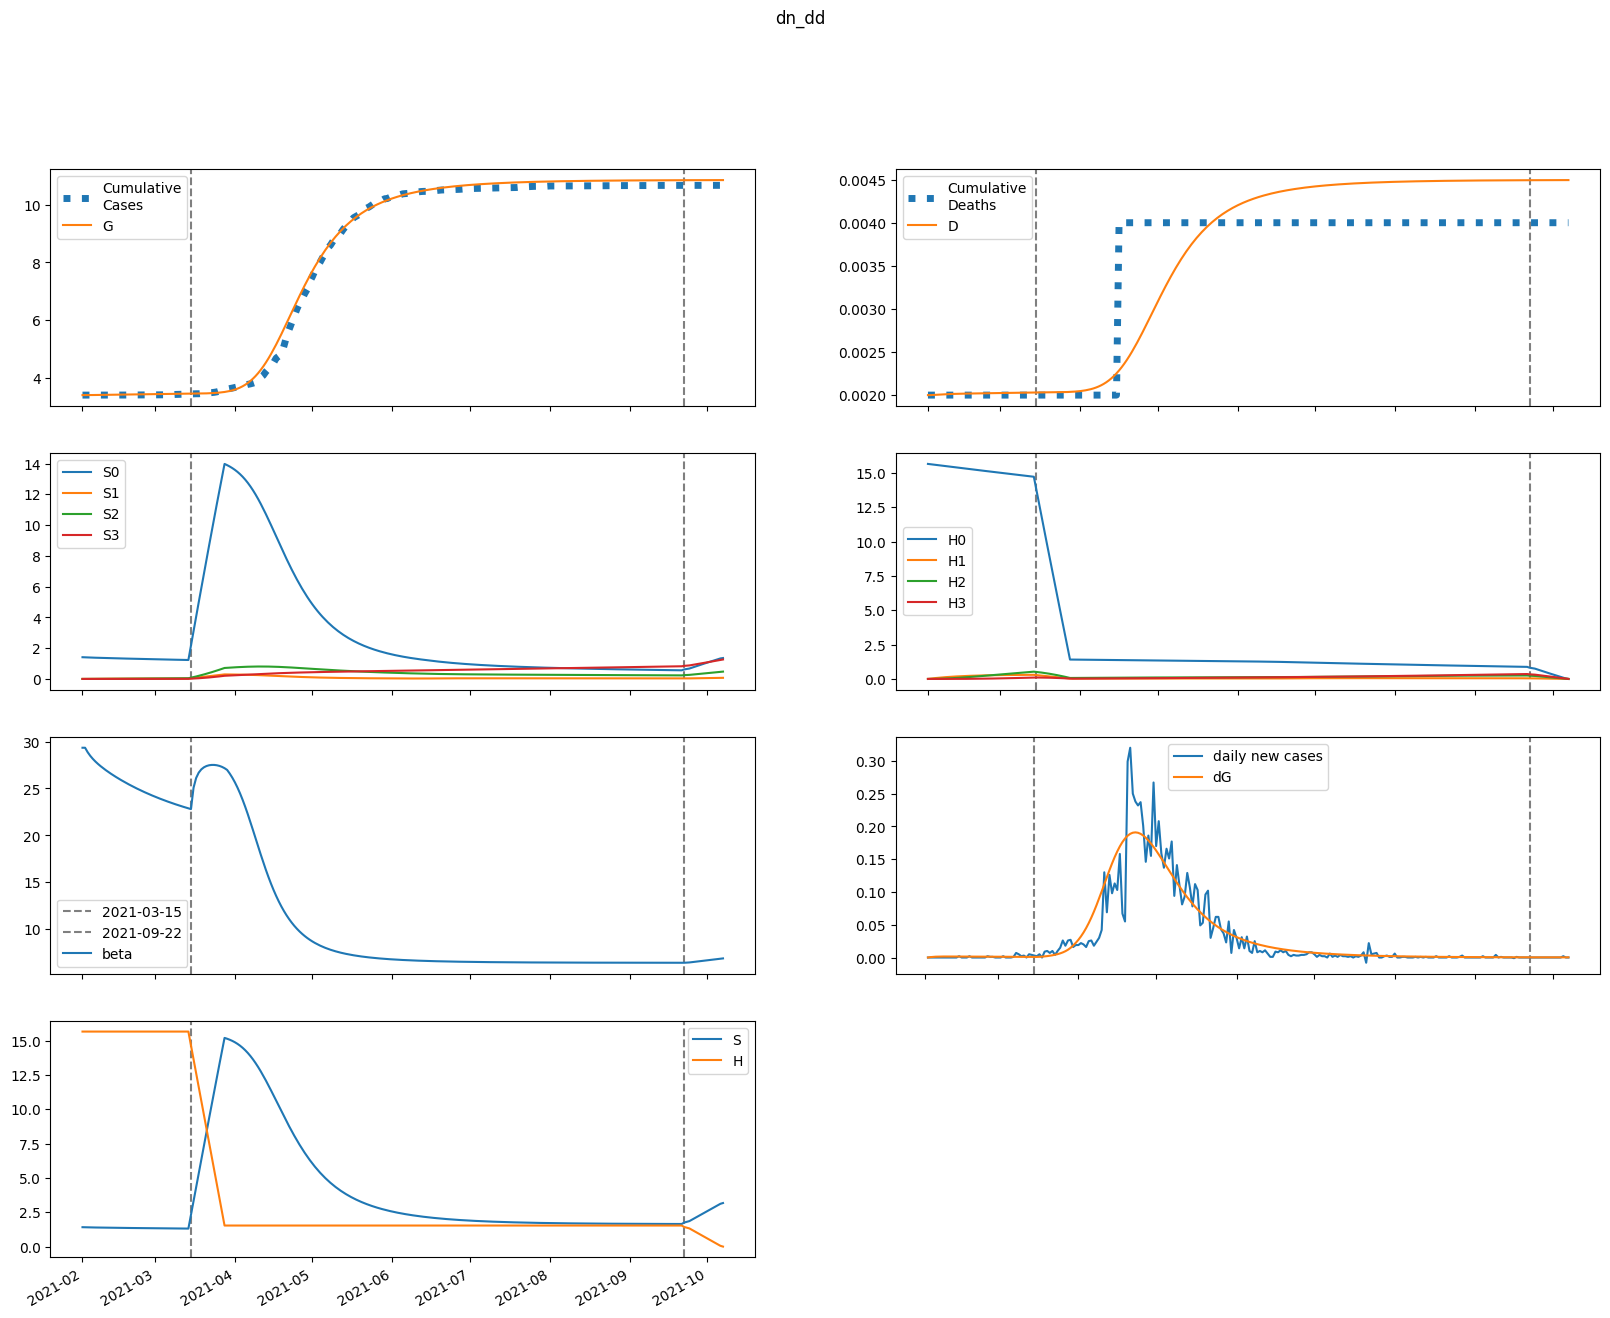

Data behind this chart, as committed beside it:
series, 2021-02-01, 2021-02-02, 2021-02-03, 2021-02-04, 2021-02-05, 2021-02-06, 2021-02-07, 2021-02-08, 2021-02-09, 2021-02-10, 2021-02-11, 2021-02-12, 2021-02-13, 2021-02-14, 2021-02-15, 2021-02-16, 2021-02-17, 2021-02-18, 2021-02-19, 2021-02-20, 2021-02-21, 2021-02-22, 2021-02-23
S, 1412, 1406, 1401, 1397, 1393, 1390, 1386, 1383, 1381, 1378, 1375, 1372, 1370, 1367, 1365, 1362, 1360, 1357, 1355, 1353, 1350, 1348, 1346
E, 0.0, 5.812, 9.504, 11.81, 13.2, 14, 14.41, 14.57, 14.57, 14.47, 14.31, 14.11, 13.9, 13.67, 13.45, 13.22, 13, 12.78, 12.57, 12.36, 12.16, 11.96, 11.76
I, 44.11, 33.53, 26.1, 20.86, 17.12, 14.43, 12.47, 11.02, 9.942, 9.12, 8.485, 7.985, 7.584, 7.256, 6.983, 6.751, 6.55, 6.374, 6.217, 6.074, 5.943, 5.822, 5.709
A, 38.06, 36.54, 35.61, 35.07, 34.76, 34.59, 34.51, 34.46, 34.43, 34.4, 34.37, 34.32, 34.25, 34.17, 34.07, 33.95, 33.82, 33.67, 33.51, 33.33, 33.15, 32.95, 32.74
IH, 0.0, 1.765, 2.222, 2.153, 1.909, 1.637, 1.394, 1.194, 1.037, 0.9151, 0.8215, 0.7493, 0.6933, 0.6493, 0.6143, 0.5858, 0.5624, 0.5426, 0.5257, 0.511, 0.498, 0.4862, 0.4755
IN, 8.823, 17.13, 22.82, 26.7, 29.3, 31, 32.06, 32.67, 32.95, 33, 32.88, 32.65, 32.32, 31.94, 31.51, 31.05, 30.57, 30.08, 29.59, 29.09, 28.59, 28.1, 27.61
D, 2.0, 2.0, 2.002, 2.004, 2.006, 2.008, 2.01, 2.011, 2.012, 2.013, 2.014, 2.015, 2.016, 2.016, 2.017, 2.018, 2.018, 2.019, 2.019, 2.02, 2.02, 2.021, 2.021
R, 0.0, 2.042, 5.393, 9.272, 13.32, 17.39, 21.42, 25.38, 29.28, 33.12, 36.89, 40.61, 44.28, 47.9, 51.47, 54.99, 58.47, 61.91, 65.29, 68.64, 71.94, 75.2, 78.41
G, 3398, 3398, 3399, 3400, 3401, 3402, 3404, 3405, 3407, 3409, 3410, 3412, 3413, 3415, 3416, 3418, 3419, 3420, 3422, 3423, 3424, 3426, 3427
H, 15650, 15650, 15650, 15650, 15650, 15650, 15650, 15650, 15650, 15650, 15650, 15650, 15650, 15650, 15650, 15650, 15650, 15650, 15650, 15650, 15650, 15650, 15650
S0, 1412, 1404, 1397, 1391, 1385, 1379, 1374, 1369, 1364, 1359, 1354, 1350, 1345, 1341, 1336, 1332, 1327, 1323, 1319, 1315, 1310, 1306, 1302
E0, 0.0, 5.812, 9.497, 11.79, 13.17, 13.95, 14.35, 14.5, 14.49, 14.38, 14.2, 14, 13.77, 13.53, 13.3, 13.06, 12.83, 12.6, 12.38, 12.17, 11.96, 11.75, 11.55
I0, 44.11, 33.53, 26.1, 20.86, 17.12, 14.42, 12.46, 11.01, 9.925, 9.098, 8.458, 7.953, 7.547, 7.214, 6.936, 6.699, 6.494, 6.313, 6.151, 6.005, 5.87, 5.745, 5.628
A0, 38.06, 36.54, 35.61, 35.07, 34.76, 34.59, 34.5, 34.45, 34.41, 34.38, 34.33, 34.28, 34.2, 34.11, 34, 33.87, 33.73, 33.57, 33.39, 33.2, 33, 32.79, 32.57
IH0, 0.0, 1.765, 2.222, 2.153, 1.909, 1.637, 1.394, 1.194, 1.036, 0.9141, 0.8201, 0.7475, 0.6912, 0.6468, 0.6113, 0.5825, 0.5586, 0.5385, 0.5212, 0.5062, 0.4928, 0.4807, 0.4697
IN0, 8.823, 17.13, 22.82, 26.7, 29.3, 31, 32.06, 32.67, 32.95, 32.99, 32.87, 32.63, 32.3, 31.91, 31.47, 31.01, 30.52, 30.03, 29.52, 29.01, 28.51, 28, 27.51
D0, 2.0, 2.0, 2.002, 2.004, 2.006, 2.008, 2.01, 2.011, 2.012, 2.013, 2.014, 2.015, 2.016, 2.016, 2.017, 2.018, 2.018, 2.019, 2.019, 2.02, 2.02, 2.021, 2.021
R0, 0.0, 2.042, 5.393, 9.272, 13.32, 17.39, 21.42, 25.38, 29.28, 33.11, 36.89, 40.6, 44.27, 47.88, 51.45, 54.97, 58.44, 61.86, 65.24, 68.57, 71.86, 75.11, 78.31
G0, 3398, 3398, 3399, 3400, 3401, 3402, 3404, 3405, 3407, 3408, 3410, 3412, 3413, 3415, 3416, 3417, 3419, 3420, 3422, 3423, 3424, 3425, 3427
H0, 15650, 15627, 15603, 15580, 15557, 15533, 15510, 15487, 15463, 15440, 15417, 15394, 15371, 15348, 15325, 15302, 15279, 15256, 15233, 15210, 15187, 15165, 15142
S1, 0.0, 2.109, 4.05, 5.839, 7.487, 9.007, 10.41, 11.7, 12.89, 13.99, 15, 15.93, 16.78, 17.57, 18.29, 18.95, 19.56, 20.12, 20.63, 21.1, 21.53, 21.92, 22.28
E1, 0.0, 0.0, 0.007282, 0.01798, 0.03008, 0.04255, 0.05486, 0.06674, 0.07808, 0.08879, 0.09884, 0.1082, 0.1169, 0.125, 0.1324, 0.1391, 0.1451, 0.1506, 0.1555, 0.1597, 0.1635, 0.1667, 0.1694
I1, 0.0, 0.0, 0.0, 0.0007819, 0.002525, 0.005149, 0.008481, 0.01234, 0.01654, 0.02095, 0.02546, 0.02996, 0.03439, 0.03869, 0.04283, 0.04676, 0.05047, 0.05394, 0.05716, 0.06014, 0.06285, 0.06532, 0.06754
A1, 0.0, 0.0, 0.0, 0.0006746, 0.002313, 0.005007, 0.008749, 0.01348, 0.01912, 0.02559, 0.03279, 0.04064, 0.04904, 0.05791, 0.06717, 0.07675, 0.08656, 0.09654, 0.1066, 0.1168, 0.1269, 0.137, 0.1469
IH1, 0.0, 0.0, 0.0, 0.0, 3.127502275742583e-05, 0.0001166, 0.0002641, 0.0004711, 0.0007285, 0.001025, 0.00135, 0.001692, 0.002043, 0.002395, 0.002743, 0.003082, 0.003408, 0.003719, 0.004014, 0.004289, 0.004546, 0.004783, 0.004999
IN1, 0.0, 0.0, 0.0, 0.0, 0.0001564, 0.0006521, 0.001643, 0.003243, 0.005519, 0.008503, 0.01219, 0.01657, 0.02158, 0.02719, 0.03333, 0.03994, 0.04694, 0.05427, 0.06186, 0.06966, 0.07758, 0.08559, 0.09362
D1, 0.0, 0.0, 0.0, 0.0, 0.0, 3.127502275742583e-08, 1.4787084393907986e-07, 4.11995186747182e-07, 8.830471754509963e-07, 1.6115359988426374e-06, 2.6367103635755416e-06, 3.986448143620088e-06, 5.67829891641305e-06, 7.720979210095623e-06, 1.0115933066689116e-05, 1.285877262474844e-05, 1.594052971476797e-05, 1.934870934218705e-05, 2.306816248431361e-05, 2.708180427185957e-05, 3.137120368180412e-05, 3.5917067506194945e-05, 4.0699637192675534e-05
R1, 0.0, 0.0, 0.0, 0.0, 2.6983705422662333e-05, 0.0001444, 0.0004413, 0.00102, 0.001986, 0.00344, 0.005476, 0.00818, 0.01163, 0.01588, 0.02099, 0.02701, 0.03397, 0.0419, 0.05082, 0.06073, 0.07165, 0.08356, 0.09647
G1, 0.0, 0.0, 0.0, 0.0007819, 0.002712, 0.005942, 0.01051, 0.0164, 0.02357, 0.03195, 0.04148, 0.0521, 0.06372, 0.07627, 0.08969, 0.1039, 0.1188, 0.1344, 0.1506, 0.1673, 0.1844, 0.202, 0.2199
H1, 0.0, 23.48, 45.24, 65.41, 84.11, 101.4, 117.5, 132.4, 146.1, 158.9, 170.7, 181.6, 191.8, 201.1, 209.8, 217.8, 225.2, 232, 238.3, 244.1, 249.5, 254.5, 259
S2, 0.0, 0.0, 0.1501, 0.4366, 0.8469, 1.37, 1.994, 2.711, 3.51, 4.385, 5.327, 6.329, 7.385, 8.489, 9.635, 10.82, 12.03, 13.28, 14.55, 15.84, 17.14, 18.46, 19.8
E2, 0.0, 0.0, 0.0, 0.0001577, 0.000537, 0.001161, 0.002037, 0.003162, 0.004531, 0.006134, 0.007959, 0.009992, 0.01222, 0.01461, 0.01717, 0.01985, 0.02265, 0.02554, 0.02851, 0.03154, 0.03461, 0.0377, 0.04079
I2, 0.0, 0.0, 0.0, 0.0, 1.6930064335678538e-05, 7.052107715242652e-05, 0.0001783, 0.0003542, 0.0006087, 0.0009491, 0.00138, 0.001903, 0.002519, 0.003226, 0.004021, 0.004899, 0.005855, 0.006881, 0.007973, 0.009121, 0.01032, 0.01156, 0.01283
A2, 0.0, 0.0, 0.0, 0.0, 1.4606998132516072e-05, 6.376589411203617e-05, 0.0001688, 0.0003507, 0.0006297, 0.001024, 0.001551, 0.002227, 0.003063, 0.004072, 0.005263, 0.006643, 0.008216, 0.009986, 0.01195, 0.01412, 0.01647, 0.01902, 0.02175
IH2, 0.0, 0.0, 0.0, 0.0, 0.0, 6.772025734271415e-07, 3.158767170237205e-06, 8.707827739235654e-06, 1.8513757182471965e-05, 3.358765079430723e-05, 5.4725321421355205e-05, 8.25054402445515e-05, 0.0001173, 0.0001593, 0.0002086, 0.0002649, 0.0003282, 0.0003979, 0.0004738, 0.0005553, 0.0006419, 0.0007331, 0.0008281
IN2, 0.0, 0.0, 0.0, 0.0, 0.0, 3.386012867135708e-06, 1.729097051894721e-05, 5.1931457870788737e-05, 0.0001197, 0.0002344, 0.0004104, 0.0006623, 0.001004, 0.001449, 0.002009, 0.002695, 0.003516, 0.00448, 0.005593, 0.006858, 0.008279, 0.009855, 0.01159
D2, 0.0, 0.0, 0.0, 0.0, 0.0, 0.0, 6.772025734271415e-10, 3.8359697436643464e-09, 1.25437974829e-08, 3.1057554665371964e-08, 6.464520545967919e-08, 1.193705268810344e-07, 2.018759671255859e-07, 3.191791010294102e-07, 4.784882734877317e-07, 6.870388779842271e-07, 9.519503087547475e-07, 1.2801032510669504e-06, 1.6780368391653194e-06, 2.151865033652512e-06, 2.7072113099201636e-06, 3.349160454332627e-06, 4.082225994568869e-06
R2, 0.0, 0.0, 0.0, 0.0, 0.0, 5.842820609455214e-07, 3.6727862138322515e-06, 1.3021695895484112e-05, 3.44616814519056e-05, 7.595017650473545e-05, 0.0001475, 0.0002611, 0.0004304, 0.0006706, 0.0009985, 0.001431, 0.001988, 0.002688, 0.00355, 0.004594, 0.00584, 0.007307, 0.009014
G2, 0.0, 0.0, 0.0, 0.0, 1.6930064335678538e-05, 7.458429259298938e-05, 0.0001993, 0.000418, 0.0007575, 0.001244, 0.001903, 0.002757, 0.00383, 0.005142, 0.006711, 0.008554, 0.01069, 0.01312, 0.01586, 0.01892, 0.02231, 0.02602, 0.03007
H2, 0.0, 0.0, 1.677, 4.888, 9.502, 15.4, 22.46, 30.58, 39.67, 49.64, 60.4, 71.87, 83.99, 96.69, 109.9, 123.6, 137.7, 152.1, 166.9, 181.9, 197.2, 212.7, 228.3
S3, 0.0, 0.0, 0.0, 0.001785, 0.006977, 0.01705, 0.03333, 0.05704, 0.08926, 0.131, 0.1831, 0.2464, 0.3216, 0.4093, 0.5102, 0.6246, 0.7531, 0.896, 1.054, 1.226, 1.414, 1.618, 1.837
E3, 0.0, 0.0, 0.0, 0.0, 9.599341401295347e-07, 4.212831106484116e-06, 1.125048742990021e-05, 2.363921654296014e-05, 4.297330524017753e-05, 7.083613914064335e-05, 0.0001088, 0.0001582, 0.0002205, 0.0002969, 0.0003883, 0.0004958, 0.00062, 0.0007615, 0.0009207, 0.001098, 0.001293, 0.001506, 0.001738
I3, 0.0, 0.0, 0.0, 0.0, 0.0, 1.0306706415158392e-07, 5.306579730361377e-07, 1.6112524191533481e-06, 3.7626683051692254e-06, 7.4736240423269976e-06, 1.3285551981271796e-05, 2.1774757431663585e-05, 3.3535131039518615e-05, 4.9161832760359164e-05, 6.923643390471885e-05, 9.431393277890143e-05, 0.0001249, 0.0001615, 0.0002045, 0.0002543, 0.0003111, 0.0003753, 0.000447
A3, 0.0, 0.0, 0.0, 0.0, 0.0, 8.892467173992944e-08, 4.7562842787174015e-07, 1.4988058680389695e-06, 3.628701116637659e-06, 7.464437169147954e-06, 1.3727850874745447e-05, 2.3254106827314245e-05, 3.697946982931172e-05, 5.592682501818577e-05, 8.118965666031343e-05, 0.0001139, 0.0001553, 0.0002065, 0.0002688, 0.0003433, 0.0004313, 0.0005338, 0.000652
IH3, 0.0, 0.0, 0.0, 0.0, 0.0, 0.0, 4.122682566063357e-09, 2.3283537521911123e-08, 7.606858198956758e-08, 1.8846495461956323e-07, 3.929889740482419e-07, 7.275235773009446e-07, 1.2340245623397148e-06, 1.957183498188262e-06, 2.9431078760103093e-06, 4.238068186317898e-06, 5.887353336128688e-06, 7.934265820734355e-06, 1.0419276501188004e-05, 1.337934726112225e-05, 1.6847419666930872e-05, 2.0852059874839505e-05, 2.5417244656630686e-05
IN3, 0.0, 0.0, 0.0, 0.0, 0.0, 0.0, 2.0613412830316785e-08, 1.2553196336103746e-07, 4.4039522772344777e-07, 1.1670128103907775e-06, 2.593062043952339e-06, 5.097577691422305e-06, 9.152550398209163e-06, 1.5320973554940812e-05, 2.4251741891805617e-05, 3.667187868603968e-05, 5.3376623505564926e-05, 7.521793485537186e-05, 0.0001031, 0.0001379, 0.0001807, 0.0002323, 0.0002937
D3, 0.0, 0.0, 0.0, 0.0, 0.0, 0.0, 0.0, 4.1226825660633566e-12, 2.740622008797448e-11, 1.0347480207754205e-10, 2.919397566971053e-10, 6.849287307453472e-10, 1.4124523080462918e-09, 2.6464768703860068e-09, 4.603660368574269e-09, 7.546768244584579e-09, 1.1784836430902477e-08, 1.7672189767031167e-08, 2.5606455587765523e-08, 3.602573208895353e-08, 4.940507935007578e-08, 6.625249901700665e-08, 8.710455889184615e-08
R3, 0.0, 0.0, 0.0, 0.0, 0.0, 0.0, 3.5569998710036303e-09, 2.5856591885601133e-08, 1.0483803397223335e-07, 3.1393697854041937e-07, 7.754236088726685e-07, 1.6736288867784257e-06, 3.267537127979732e-06, 5.902336660150218e-06, 1.001960780207021e-05, 1.6165909863690973e-05, 2.4999610656033175e-05, 3.729588011260149e-05, 5.394983956764755e-05, 7.597791669676972e-05, 0.0001045, 0.0001408, 0.0001863
G3, 0.0, 0.0, 0.0, 0.0, 0.0, 1.0306706415158392e-07, 5.553940684325179e-07, 1.7633464280784014e-06, 4.301462894691082e-06, 8.915459025089469e-06, 1.6521056734192746e-05, 2.819879466008977e-05, 4.518511005154406e-05, 6.886024322186908e-05, 0.0001007, 0.0001424, 0.0001957, 0.0002622, 0.000344, 0.0004428, 0.0005607, 0.0006996, 0.0008613
H3, 0.0, 0.0, 0.0, 0.01996, 0.07815, 0.1913, 0.3746, 0.6419, 1.006, 1.478, 2.069, 2.788, 3.644, 4.644, 5.795, 7.103, 8.575, 10.21, 12.02, 14.01, 16.18, 18.52, 21.06
beta, 29.34, 29.34, 28.87, 28.48, 28.16, 27.87, 27.62, 27.38, 27.16, 26.96, 26.76, 26.57, 26.39, 26.22, 26.05, 25.89, 25.73, 25.58, 25.43, 25.28, 25.14, 25, 24.87
